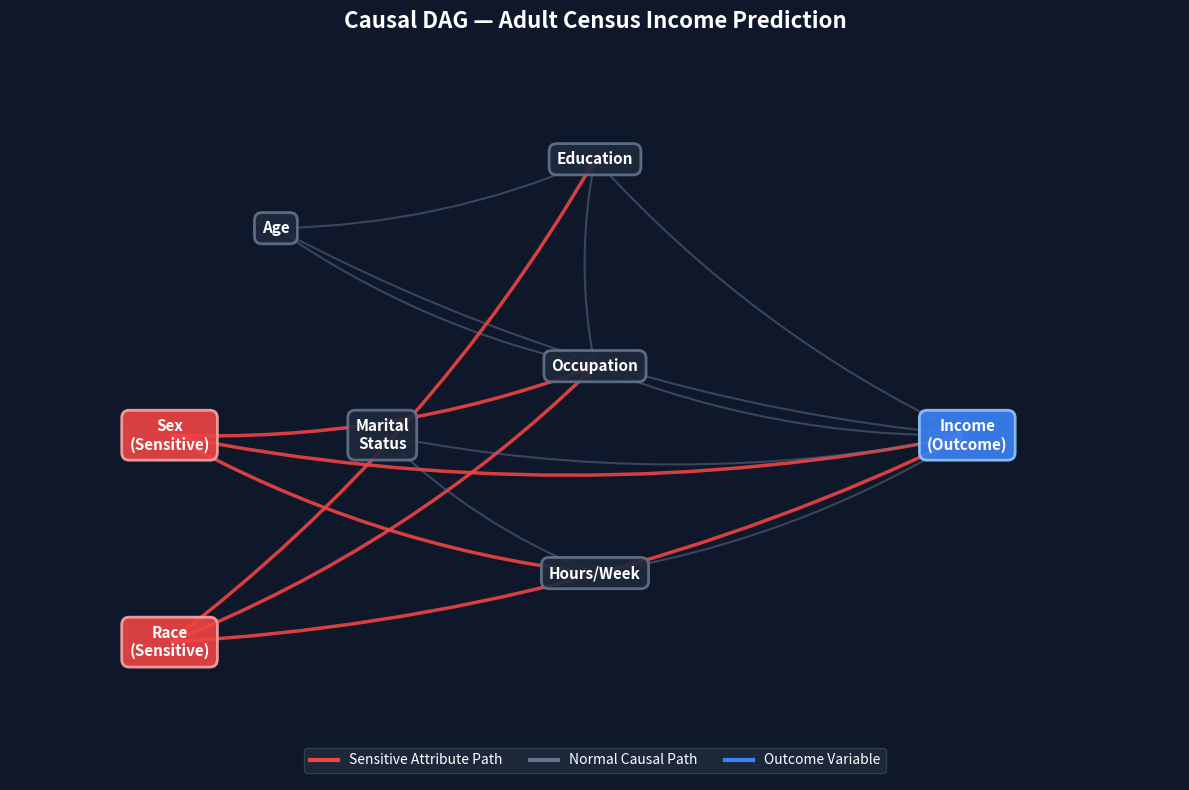

This chart was generated by the following Python code:
"""
Causal DAG Generator — Uses DoWhy to generate a causal graph visualization.
Saves a static PNG to static/causal_dag.png for the UI.

Usage:
    cd backend && python generate_causal_dag.py
"""

import warnings
warnings.filterwarnings("ignore")

import pandas as pd
import numpy as np
from pathlib import Path
import matplotlib
matplotlib.use("Agg")
import matplotlib.pyplot as plt


# Build the Causal DAG manually (for demo purposes)
# In production, you'd use DoWhy's CausalModel to infer this.


STATIC_DIR = Path("static")
STATIC_DIR.mkdir(exist_ok=True)

print("Generating Causal DAG visualization...")

# Create a manual DAG visualization using matplotlib
fig, ax = plt.subplots(1, 1, figsize=(12, 8))
fig.patch.set_facecolor("#0f172a")
ax.set_facecolor("#0f172a")

# Node positions
nodes = {
    "Age": (0.2, 0.8),
    "Education": (0.5, 0.9),
    "Sex\n(Sensitive)": (0.1, 0.5),
    "Race\n(Sensitive)": (0.1, 0.2),
    "Occupation": (0.5, 0.6),
    "Hours/Week": (0.5, 0.3),
    "Marital\nStatus": (0.3, 0.5),
    "Income\n(Outcome)": (0.85, 0.5),
}

# Edges (cause -> effect)
edges = [
    ("Age", "Education"),
    ("Age", "Occupation"),
    ("Age", "Income\n(Outcome)"),
    ("Education", "Occupation"),
    ("Education", "Income\n(Outcome)"),
    ("Sex\n(Sensitive)", "Occupation"),
    ("Sex\n(Sensitive)", "Hours/Week"),
    ("Sex\n(Sensitive)", "Income\n(Outcome)"),
    ("Race\n(Sensitive)", "Education"),
    ("Race\n(Sensitive)", "Occupation"),
    ("Race\n(Sensitive)", "Income\n(Outcome)"),
    ("Occupation", "Income\n(Outcome)"),
    ("Hours/Week", "Income\n(Outcome)"),
    ("Marital\nStatus", "Income\n(Outcome)"),
    ("Marital\nStatus", "Hours/Week"),
]

# Draw edges
for src, dst in edges:
    x1, y1 = nodes[src]
    x2, y2 = nodes[dst]
    # Color sensitive paths red
    is_sensitive = "Sensitive" in src
    color = "#ef4444" if is_sensitive else "#64748b"
    lw = 2.5 if is_sensitive else 1.5
    alpha = 0.9 if is_sensitive else 0.5
    ax.annotate(
        "",
        xy=(x2, y2), xytext=(x1, y1),
        arrowprops=dict(
            arrowstyle="->",
            color=color,
            lw=lw,
            alpha=alpha,
            connectionstyle="arc3,rad=0.1",
        ),
    )

# Draw nodes
for name, (x, y) in nodes.items():
    if "Sensitive" in name:
        color = "#ef4444"
        edge_color = "#fca5a5"
    elif "Outcome" in name:
        color = "#3b82f6"
        edge_color = "#93c5fd"
    else:
        color = "#1e293b"
        edge_color = "#64748b"

    bbox = dict(
        boxstyle="round,pad=0.5",
        facecolor=color,
        edgecolor=edge_color,
        linewidth=2,
        alpha=0.9,
    )
    ax.text(
        x, y, name,
        ha="center", va="center",
        fontsize=11, fontweight="bold",
        color="white",
        bbox=bbox,
    )

# Legend
legend_items = [
    ("Sensitive Attribute Path", "#ef4444"),
    ("Normal Causal Path", "#64748b"),
    ("Outcome Variable", "#3b82f6"),
]
for i, (label, color) in enumerate(legend_items):
    ax.plot([], [], color=color, linewidth=3, label=label)
ax.legend(
    loc="lower center",
    ncol=3,
    fontsize=10,
    facecolor="#1e293b",
    edgecolor="#334155",
    labelcolor="white",
    framealpha=0.9,
)

ax.set_xlim(-0.05, 1.05)
ax.set_ylim(0.0, 1.05)
ax.axis("off")
ax.set_title(
    "Causal DAG — Adult Census Income Prediction",
    fontsize=16, fontweight="bold", color="white", pad=20,
)

plt.tight_layout()
output_path = STATIC_DIR / "causal_dag.png"
fig.savefig(output_path, dpi=150, bbox_inches="tight", facecolor=fig.get_facecolor())
plt.close()

print(f"✓ Causal DAG saved to {output_path}")
